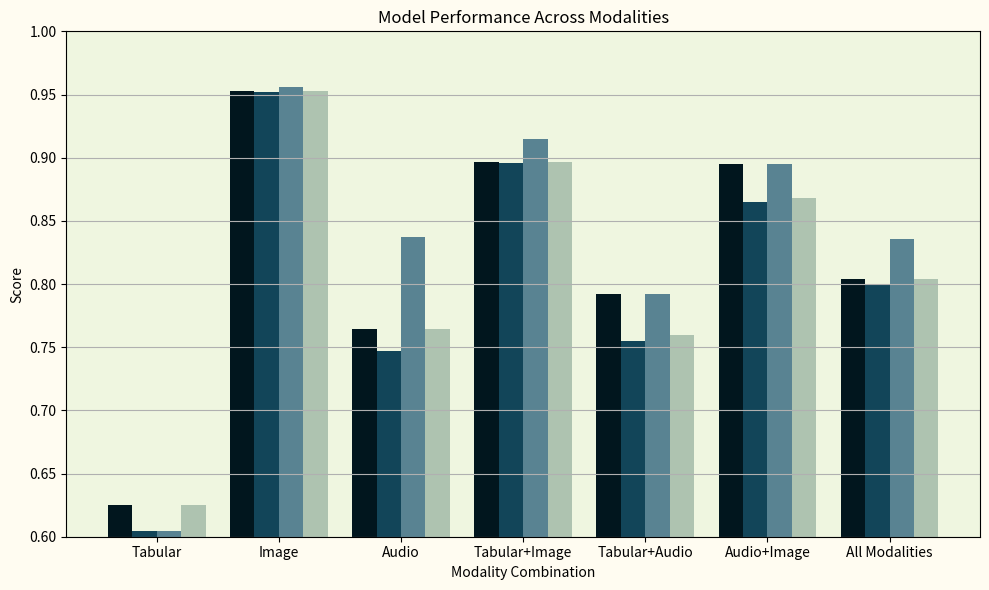

Generate this figure with matplotlib:
import matplotlib.pyplot as plt
import numpy as np
import seaborn as sns
import pandas as pd

# Example modality combinations
modality_combinations = [
    'Tabular', 
    'Image',
    'Audio', 
    'Tabular+Image', 
    'Tabular+Audio', 
    'Audio+Image', 
    'All Modalities'
]

accuracy = [.625, 0.9524, 0.7647, 0.8966, 0.7922, .8947, .8043]
f1_score = [0.6045, 0.9522, 0.7469, 0.8958, 0.7553, .8651, .7997]
precision = [0.6042, 0.9563, 0.8371, 0.9148, 0.7922, .8947, .8354]
recall = [0.625, 0.9524, 0.7647, 0.8966, 0.76, .8684, .8043]

def plot_bars():
    metrics = [accuracy, f1_score, precision, recall]
    metric_labels = ['Accuracy', 'F1-score', 'Precision', 'Recall']
    colors = ['#01161E', '#124559', '#598392', '#AEC3B0']

    x = np.arange(len(modality_combinations))  # group locations
    width = 0.2  # width of each bar

    # Create plot
    fig, ax = plt.subplots(figsize=(10, 6), facecolor = '#fffcf1ff')

    # Plot each metric
    for i, (metric, label, color) in enumerate(zip(metrics, metric_labels, colors)):
        ax.bar(x + i * width - 1.5 * width, metric, width, label=label, color=color)

    # Aesthetics
    ax.set_xlabel('Modality Combination')
    ax.set_ylabel('Score')
    ax.set_title('Model Performance Across Modalities')
    ax.set_xticks(x)
    ax.set_xticklabels(modality_combinations)
    # ax.legend()
    ax.set_ylim(.6, 1.0)
    ax.set_facecolor('#EFF6E0') 

    plt.tight_layout()
    plt.grid(axis='y')
    plt.show()




def plot_heatmap():
    modality_combinations = [
        'Tabular', 
        'Image',
        'Audio', 
        'Tabular+Image', 
        'Tabular+Audio', 
        'Audio+Image', 
        'All Modalities'
    ]
    data = {
        'Accuracy' : [.625, 0.9524, 0.7647, 0.8966, 0.7922, .8947, .8043],
        # 'f1_score' : [0.9490, 0.9783, 0.9133, 0.9704, 0.9491, .9638, .9550],
        # 'precision' : [0.9522, 0.9792, 0.9217, 0.9706, 0.9530, .9642, .9557],
        # 'recall' : [0.9488, 0.9784, 0.9140, 0.9704, 0.9491, .9638, .9550],
    }

    df = pd.DataFrame(data, index=modality_combinations)



    # Plot heatmap
    plt.figure(figsize=(8, 6),  facecolor = '#fffcf1ff')

    sns.heatmap(df, annot=True, cmap="YlGnBu", cbar=True, vmin=.6, vmax=1, linewidths=0.5, linecolor='gray', fmt=".3f")
    plt.title("Model Performance Across Modality Combinations")
    plt.ylabel("Modality")
    plt.xlabel("Metric")
    plt.tight_layout()
    plt.show()


plot_bars()
# plot_heatmap()